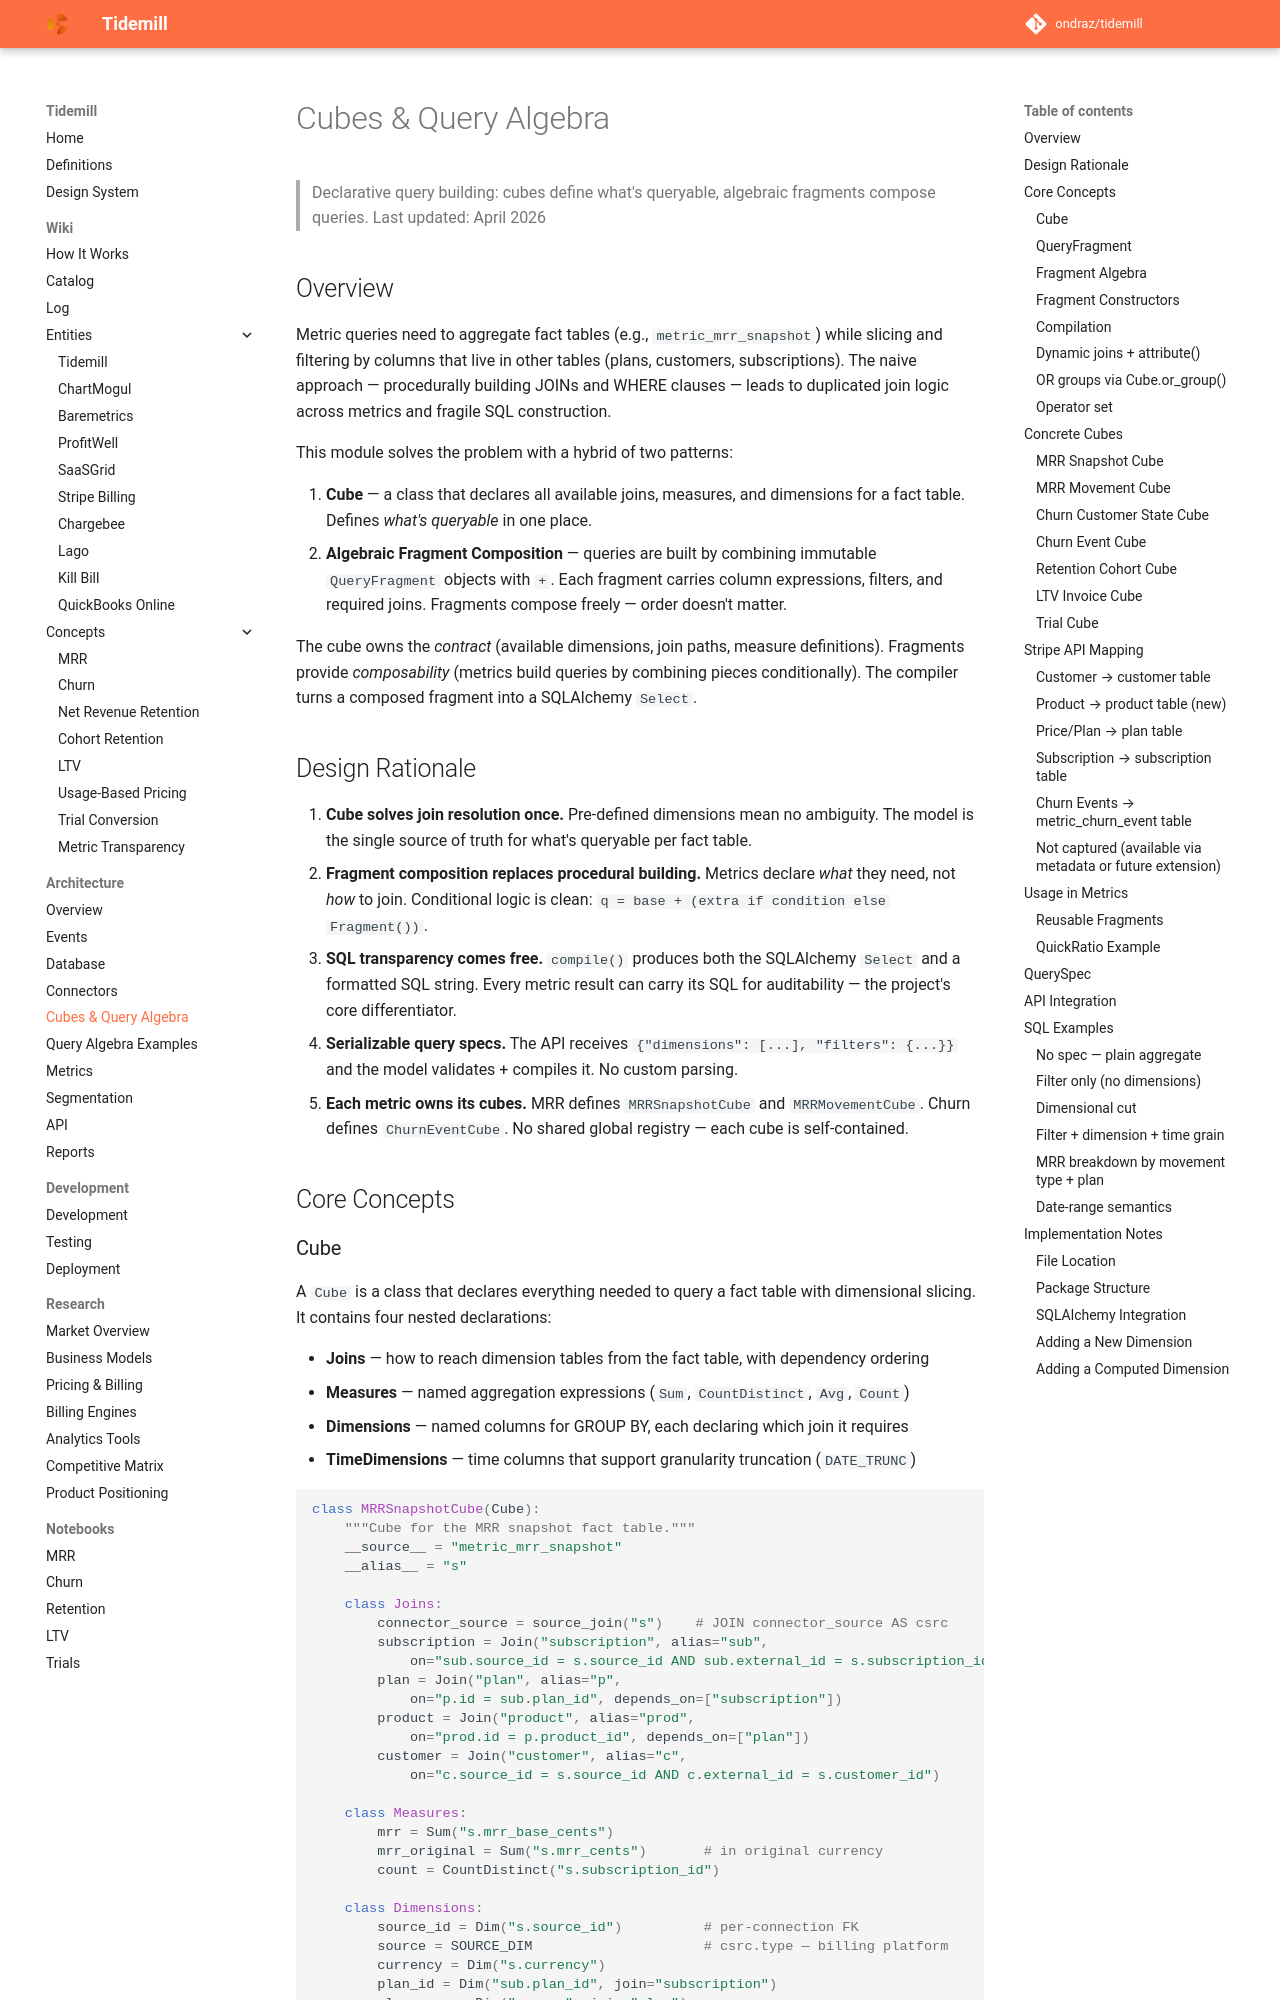

repository: ondraz/tidemill · page: architecture/cubes/index.html · generator: mkdocs

# Cubes & Query Algebra

> Declarative query building: cubes define what's queryable, algebraic fragments compose queries.
> Last updated: April 2026

## Overview

Metric queries need to aggregate fact tables (e.g., `metric_mrr_snapshot`) while slicing and filtering by columns that live in other tables (plans, customers, subscriptions). The naive approach — procedurally building JOINs and WHERE clauses — leads to duplicated join logic across metrics and fragile SQL construction.

This module solves the problem with a hybrid of two patterns:

1. **Cube** — a class that declares all available joins, measures, and dimensions for a fact table. Defines *what's queryable* in one place.
2. **Algebraic Fragment Composition** — queries are built by combining immutable `QueryFragment` objects with `+`. Each fragment carries column expressions, filters, and required joins. Fragments compose freely — order doesn't matter.

The cube owns the *contract* (available dimensions, join paths, measure definitions). Fragments provide *composability* (metrics build queries by combining pieces conditionally). The compiler turns a composed fragment into a SQLAlchemy `Select`.

## Design Rationale

1. **Cube solves join resolution once.** Pre-defined dimensions mean no ambiguity. The model is the single source of truth for what's queryable per fact table.
2. **Fragment composition replaces procedural building.** Metrics declare *what* they need, not *how* to join. Conditional logic is clean: `q = base + (extra if condition else Fragment())`.
3. **SQL transparency comes free.** `compile()` produces both the SQLAlchemy `Select` and a formatted SQL string. Every metric result can carry its SQL for auditability — the project's core differentiator.
4. **Serializable query specs.** The API receives `{"dimensions": [...], "filters": {...}}` and the model validates + compiles it. No custom parsing.
5. **Each metric owns its cubes.** MRR defines `MRRSnapshotCube` and `MRRMovementCube`. Churn defines `ChurnEventCube`. No shared global registry — each cube is self-contained.

## Core Concepts
